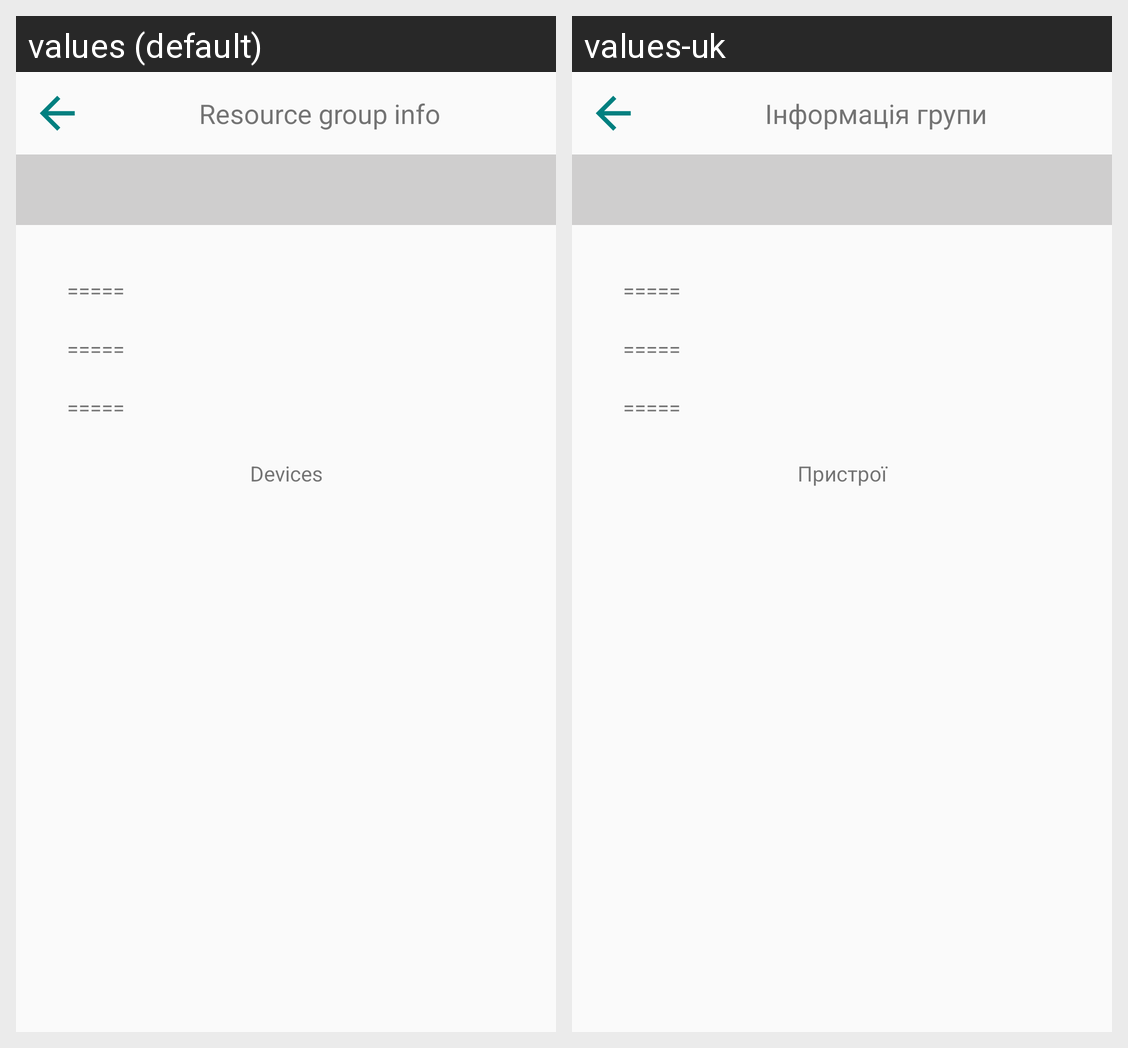

Here is an Android app screen in its default locale and in the app's own translations. Write out the translated-string differences for the strings that appear on this screen.
Android screen res/layout/activity_group_info.xml rendered under 2 locales, left to right: values (default), values-uk. Device: Nexus 5 (rendered at 1080×1920; each locale shown at half size, 540×960, under a caption strip naming it); theme AppTheme.
Strings drawn on this screen, with the default value and each locale's value (text and hints the layout hard-codes, and strings that could not be matched under every locale, appear in the picture but are not listed):

group_info
  values: Resource group info
  values-uk: Інформація групи

sample
  values: =====
  values-uk: =====

group_info_devices
  values: Devices
  values-uk: Пристрої
